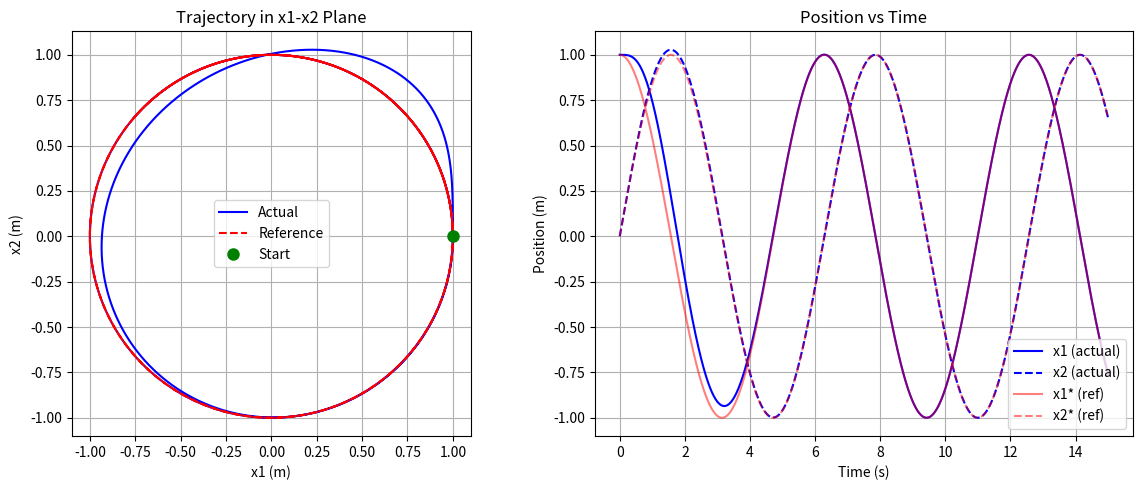
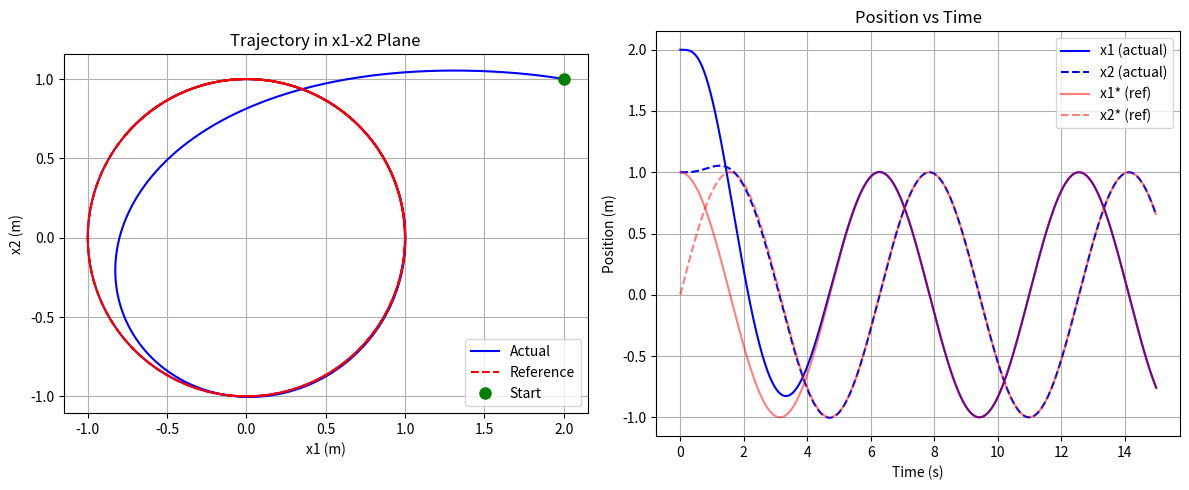
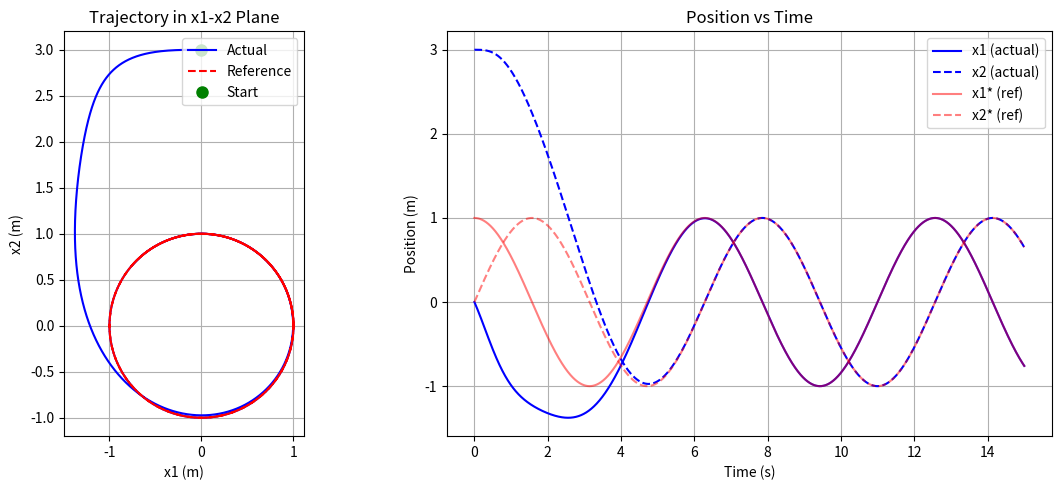
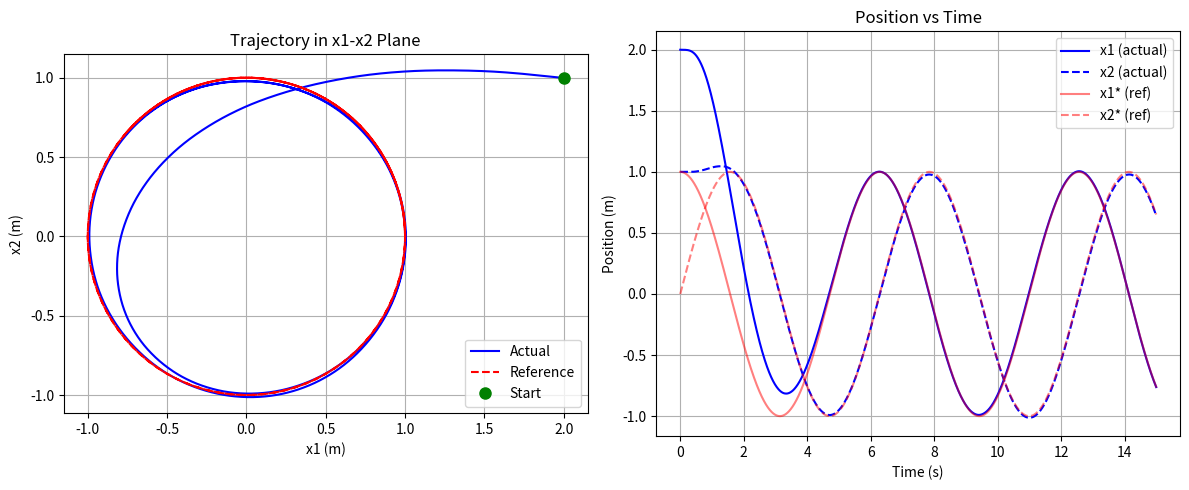

Python code for these plots, in order:
import numpy as np
from scipy.integrate import odeint
import matplotlib.pyplot as plt

# Parameters
def get_params():
    I = 1.0    # Moment of inertia
    g = 9.8    # Gravitational acceleration (m/s^2)
    m = 1.0    # Multirotor mass
    return I, g, m

# Reference trajectory
def ref_trajectory(t, w):
    """Returns y*, dy*, ddy*, dddy*, ddddy* for y*(t) = [cos(wt), sin(wt)]."""
    c, s = np.cos(w*t), np.sin(w*t)
    y      = np.array([ c,       s])
    dy     = np.array([-w*s,     w*c])
    ddy    = np.array([-w**2*c, -w**2*s])
    dddy   = np.array([ w**3*s, -w**3*c])
    ddddy  = np.array([ w**4*c,  w**4*s])
    return y, dy, ddy, dddy, ddddy

# Tracking controller
def make_tracking_controller(w, lam):
    """Returns a controller function for dynamic feedback linearization tracking."""
    def controller(x_ext, t):
        x1, x2, v1, v2, theta, omega, x7, x8 = x_ext
        I, g, m = get_params()
        sin_t = np.sin(theta)
        cos_t = np.cos(theta)

        # Output derivatives from current state
        y    = np.array([x1, x2])
        dy   = np.array([v1, v2])
        ddy  = np.array([-x7*sin_t, x7*cos_t - g])
        dddy = np.array([-x8*sin_t - x7*omega*cos_t,
                          x8*cos_t - x7*omega*sin_t])

        # State-only terms in y^(4)
        b = np.array([
            -2*x8*omega*cos_t + x7*omega**2*sin_t,
            -2*x8*omega*sin_t - x7*omega**2*cos_t
        ])

        # Decoupling matrix
        A_ext = np.array([
            [-sin_t, -x7*cos_t],
            [ cos_t, -x7*sin_t]
        ])

        # Reference trajectory
        y_ref, dy_ref, ddy_ref, dddy_ref, ddddy_ref = ref_trajectory(t, w)

        # Tracking errors
        e    = y    - y_ref
        ed   = dy   - dy_ref
        edd  = ddy  - ddy_ref
        eddd = dddy - dddy_ref

        # Gains from (s + lambda)^4
        k0 = lam**4
        k1 = 4*lam**3
        k2 = 6*lam**2
        k3 = 4*lam

        # Virtual input
        nu = ddddy_ref - k3*eddd - k2*edd - k1*ed - k0*e

        # Feedback linearizing control law: u = A_ext^{-1}(nu - b)
        try:
            u_new = np.linalg.solve(A_ext, nu - b)
        except np.linalg.LinAlgError:
            u_new = np.array([0.0, 0.0])

        return u_new  # [u1_tilde, u2]
    return controller

# Extended system dynamics (8 states)
def extended_system(x_ext, t, controller):
    I, g, m = get_params()
    x1, x2, v1, v2, theta, omega, x7, x8 = x_ext

    u1_tilde, u2 = controller(x_ext, t)

    dx = np.zeros(8)
    dx[0] = v1                                # x1_dot
    dx[1] = v2                                # x2_dot
    dx[2] = -(1/m)*x7*np.sin(theta)           # v1_dot
    dx[3] = (1/m)*x7*np.cos(theta) - g        # v2_dot
    dx[4] = omega                             # theta_dot
    dx[5] = (1/I)*u2                          # omega_dot
    dx[6] = x8                                # x7_dot = x8
    dx[7] = u1_tilde                          # x8_dot = u1_tilde
    return dx

# Simulation
def simulate_extended(x0, tfinal, timestep, controller):
    t = np.arange(0, tfinal, timestep)
    sol = odeint(extended_system, x0, t, args=(controller,))
    return t, sol

# Plotting
def plot_tracking(t, sol, w, save_path):
    y_ref = np.array([ref_trajectory(ti, w)[0] for ti in t])

    fig, axes = plt.subplots(1, 2, figsize=(12, 5))

    # Left: trajectory in x1-x2 plane
    axes[0].plot(sol[:, 0], sol[:, 1], 'b-', label='Actual', linewidth=1.5)
    axes[0].plot(y_ref[:, 0], y_ref[:, 1], 'r--', label='Reference', linewidth=1.5)
    axes[0].plot(sol[0, 0], sol[0, 1], 'go', markersize=8, label='Start')
    axes[0].set_xlabel('x1 (m)')
    axes[0].set_ylabel('x2 (m)')
    axes[0].set_title('Trajectory in x1-x2 Plane')
    axes[0].legend()
    axes[0].set_aspect('equal')
    axes[0].grid(True)

    # Right: position vs time
    axes[1].plot(t, sol[:, 0], 'b-', label='x1 (actual)')
    axes[1].plot(t, sol[:, 1], 'b--', label='x2 (actual)')
    axes[1].plot(t, y_ref[:, 0], 'r-', alpha=0.5, label='x1* (ref)')
    axes[1].plot(t, y_ref[:, 1], 'r--', alpha=0.5, label='x2* (ref)')
    axes[1].set_xlabel('Time (s)')
    axes[1].set_ylabel('Position (m)')
    axes[1].set_title('Position vs Time')
    axes[1].legend()
    axes[1].grid(True)

    plt.tight_layout()
    plt.savefig(save_path, dpi=150, bbox_inches='tight')
    plt.show()

# Run
I, g, m = get_params()
w = 1.0       # Circular trajectory speed
lam = 2.0     # Pole placement parameter
tfinal = 15.0
timestep = 0.001

ctrl = make_tracking_controller(w, lam)

# Initial conditions: [x1, x2, v1, v2, theta, omega, x7(=u1), x8(=u1_dot)]
ics = [
    ("ic1", [1.0, 0.0, 0.0, w, 0.0, 0.0, g, 0.0]),
    ("ic2", [2.0, 1.0, 0.0, 0.0, 0.0, 0.0, g, 0.0]),
    ("ic3", [0.0, 3.0, -1.0, 0.0, 0.1, 0.0, g, 0.0]),
]

for label, x0 in ics:
    print(f"Simulating {label}...")
    t, sol = simulate_extended(x0, tfinal, timestep, ctrl)
    plot_tracking(t, sol, w, f"tracking_{label}.png")

print("Done!")

# With noise (Euler integration)
def simulate_euler_ext(x0, tfinal, dt, controller, noise_std=0.0):
    I, g, m = get_params()
    t = np.arange(0, tfinal, dt)
    x = np.array(x0, dtype=float)
    sol = [x.copy()]
    for i in range(1, len(t)):
        dx = extended_system(x, t[i], controller)
        noise = np.zeros(8)
        noise[2] = np.random.normal(0, noise_std)
        noise[3] = np.random.normal(0, noise_std)
        noise[5] = np.random.normal(0, noise_std)
        x = x + (dx + noise) * dt
        sol.append(x.copy())
    return t, np.array(sol)

print("Simulating ic2 with noise...")
t, sol = simulate_euler_ext(ics[1][1], tfinal, timestep, ctrl, noise_std=0.5)
plot_tracking(t, sol, w, "tracking_noise.png")
